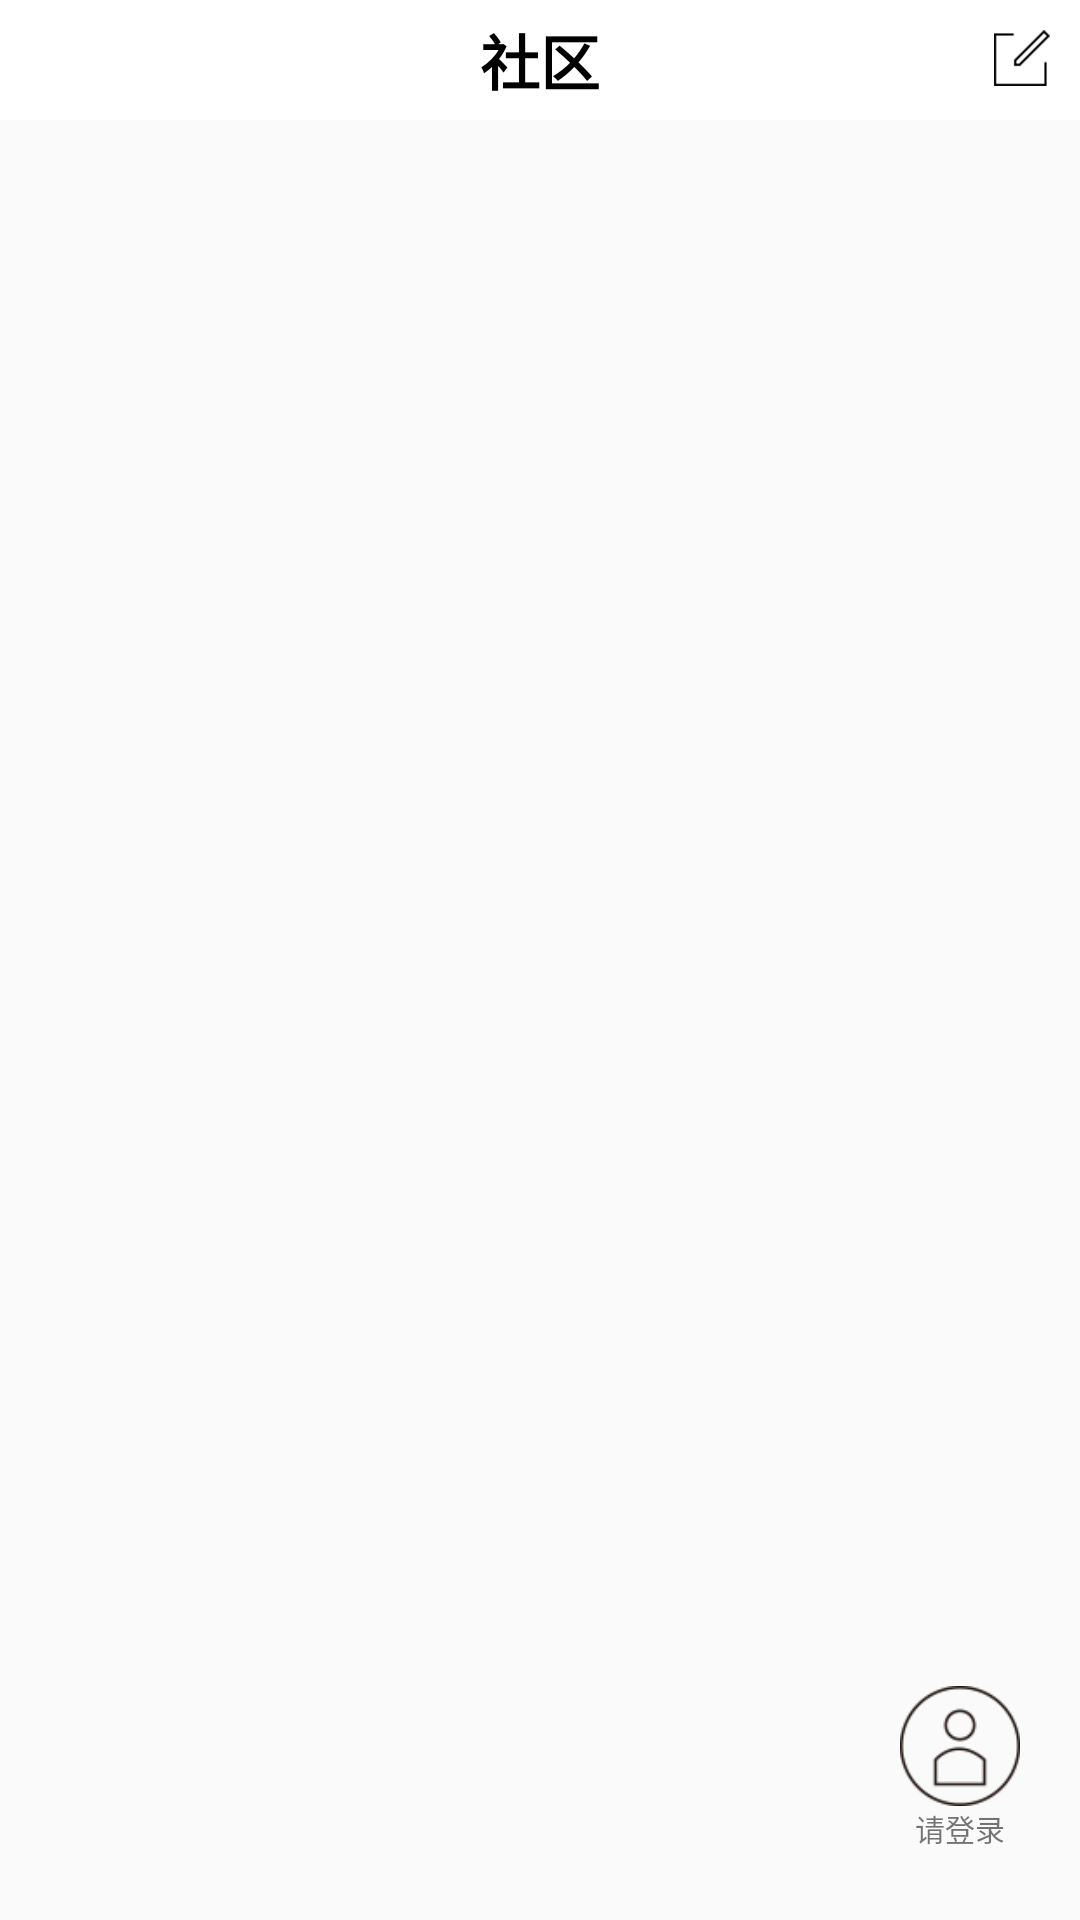

Reconstruct the res/layout file that produces this screen, plus the resources it refers to.
<!-- AndroidManifest.xml: application theme AppTheme -->
<!-- res/layout/community_fragment.xml -->
<?xml version="1.0" encoding="utf-8"?>
<RelativeLayout
    xmlns:android="http://schemas.android.com/apk/res/android"
    android:layout_width="match_parent"
    android:layout_height="wrap_content">

    <RelativeLayout
        android:id="@+id/rl"
        android:layout_width="match_parent"
        android:layout_height="40dp"
        android:background="#fff">

        <TextView
            android:layout_width="wrap_content"
            android:layout_height="wrap_content"
            android:layout_centerInParent="true"
            android:text="社区"
            android:textColor="#000"
            android:textSize="20dp"
            android:textStyle="bold"/>

        <ImageView
            android:id="@+id/community_login"
            android:layout_width="wrap_content"
            android:layout_height="wrap_content"
            android:layout_alignParentEnd="true"
            android:layout_margin="10dp"
            android:src="@mipmap/shoes_edit_question"/>
    </RelativeLayout>

    <ListView
        android:layout_below="@+id/rl"
        android:scrollbars="none"
        android:id="@+id/lv_community"
        android:layout_width="match_parent"
        android:layout_height="wrap_content"/>

    <LinearLayout
        android:id="@+id/ll_people"
        android:layout_width="80dp"
        android:layout_height="90dp"
        android:layout_alignParentBottom="true"
        android:layout_alignParentRight="true"
        android:orientation="vertical"
        android:padding="12dp">

        <ImageView
            android:layout_width="40dp"
            android:layout_height="40dp"
            android:layout_gravity="center_horizontal"
            android:src="@mipmap/user_icon"/>

        <TextView
            android:layout_width="wrap_content"
            android:layout_height="wrap_content"
            android:layout_gravity="center_horizontal"
            android:text="请登录"
            android:textSize="10sp"/>
    </LinearLayout>

</RelativeLayout>
<!-- resources referenced by this layout -->
<resources>
  <!-- mipmap shoes_edit_question: png bitmap (mipmap-xxxhdpi, 1081 bytes) -->
  <!-- mipmap user_icon: png bitmap (mipmap-xxxhdpi, 1573 bytes) -->
  <style name="AppTheme" parent="Theme.AppCompat.Light.NoActionBar">
          
          <item name="colorPrimary">@color/colorPrimary</item>
          <item name="colorPrimaryDark">@color/colorPrimaryDark</item>
          <item name="colorAccent">@color/colorAccent</item>
      </style>
  <!-- not gathered from this repository: default colours our renderer supplied (Android Studio template values) -->
  <color name="colorPrimary">#FF6200EE</color>
  <color name="colorPrimaryDark">#FF3700B3</color>
  <color name="colorAccent">#FF03DAC5</color>
</resources>
